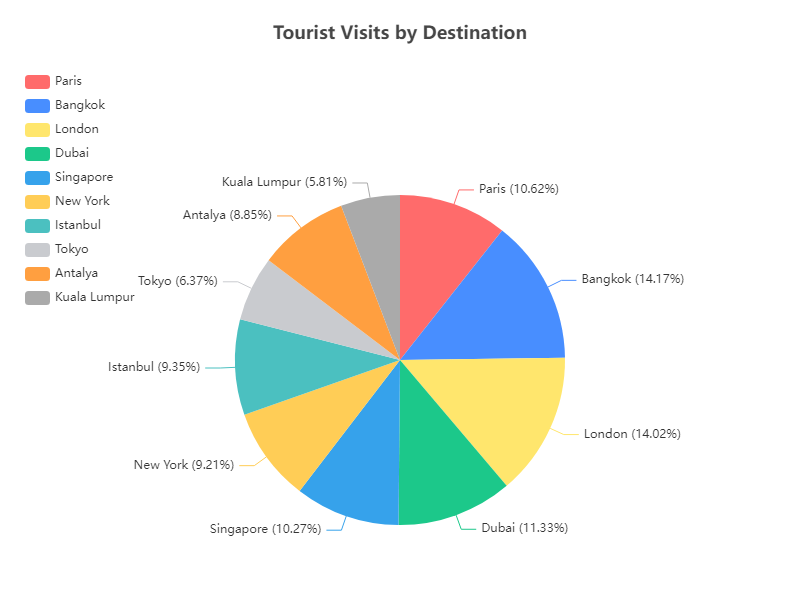

The file beside this chart, header and first rows:
Destination, Number of Tourist Visits
Paris, 15000000
Bangkok, 20000000
London, 19800000
Dubai, 16000000
Singapore, 14500000
New York, 13000000
Istanbul, 13200000
Tokyo, 9000000
Antalya, 12500000
Kuala Lumpur, 8200000
